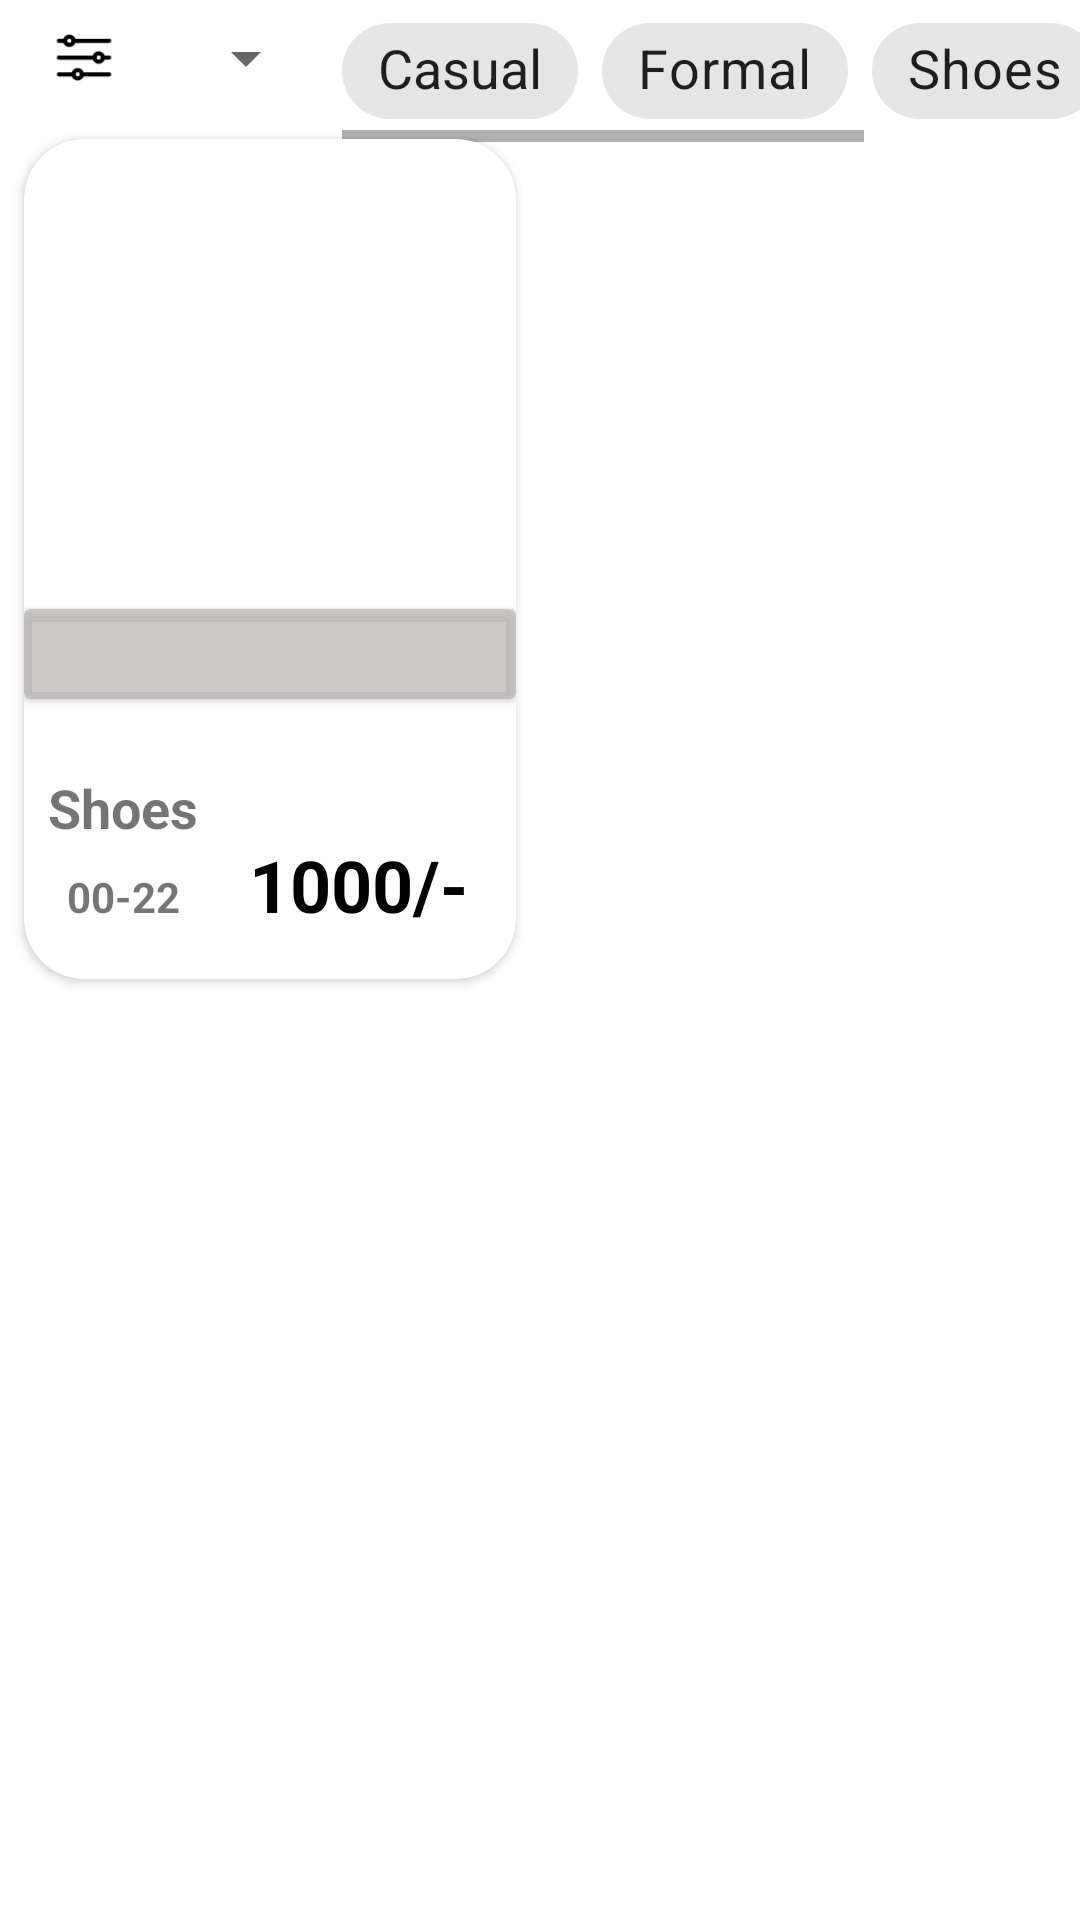

Layout XML and referenced resources for this Android screen:
<!-- AndroidManifest.xml: application theme Theme.Pk_Discount -->
<!-- res/layout/fragment_frag_tre1.xml -->
<?xml version="1.0" encoding="utf-8"?>
<androidx.constraintlayout.widget.ConstraintLayout xmlns:android="http://schemas.android.com/apk/res/android"
    xmlns:tools="http://schemas.android.com/tools"
    android:layout_width="match_parent"
    android:layout_height="match_parent"
    xmlns:app="http://schemas.android.com/apk/res-auto"
    tools:context=".FragTre1">

    <HorizontalScrollView
        android:id="@+id/hori"
        android:layout_width="0dp"
        android:layout_height="wrap_content"
        app:layout_constraintBottom_toTopOf="@+id/scrollView2"
        app:layout_constraintEnd_toEndOf="parent"
        app:layout_constraintStart_toEndOf="@+id/spinner"
        app:layout_constraintTop_toTopOf="parent">

        <com.google.android.material.chip.ChipGroup
            android:id="@+id/chipGroup"
            android:layout_width="wrap_content"
            android:layout_height="match_parent"
            android:layout_marginTop="8dp"
            android:layout_marginEnd="8dp"
            app:singleLine="true"
            app:singleSelection="true">

            <com.google.android.material.chip.Chip
                android:id="@+id/chip1"
                android:layout_width="wrap_content"
                android:layout_height="wrap_content"
                android:text="Casual"
                android:textAlignment="center"
                android:textAppearance="@style/TextAppearance.AppCompat.Large"
                android:textSize="18sp"
                android:textStyle="bold" />

            <com.google.android.material.chip.Chip
                android:id="@+id/chip2"
                android:layout_width="wrap_content"
                android:layout_height="wrap_content"
                android:text="Formal"
                android:textAllCaps="false"
                android:textSize="18sp"
                android:textStyle="bold"
                app:checkedIconVisible="true"
                app:chipIconVisible="false" />

            <com.google.android.material.chip.Chip
                android:id="@+id/chip3"
                android:layout_width="wrap_content"
                android:layout_height="wrap_content"
                android:text="Shoes"
                android:textAllCaps="false"
                android:textSize="18sp"
                android:textStyle="bold"
                app:checkedIconVisible="true"
                app:chipIconVisible="false" />

            <com.google.android.material.chip.Chip
                android:id="@+id/chip4"
                android:layout_width="wrap_content"
                android:layout_height="wrap_content"
                android:text="Clothes"
                android:textAllCaps="false"
                android:textSize="18sp"
                android:textStyle="bold"
                app:checkedIconVisible="true"
                app:chipIconVisible="false" />


        </com.google.android.material.chip.ChipGroup>
    </HorizontalScrollView>

    <ImageView
        android:id="@+id/filter_ly"
        android:layout_width="wrap_content"
        android:layout_height="0dp"
        android:layout_marginStart="8dp"
        android:layout_marginTop="8dp"
        android:layout_marginEnd="8dp"
        android:layout_marginBottom="8dp"
        app:layout_constraintBottom_toTopOf="@+id/guideline3"
        app:layout_constraintEnd_toStartOf="@+id/spinner"
        app:layout_constraintHorizontal_bias="0.6"
        app:layout_constraintStart_toStartOf="parent"
        app:layout_constraintTop_toTopOf="parent"
        app:srcCompat="@drawable/filters" />

    <ScrollView
        android:id="@+id/scrollView2"
        android:layout_width="match_parent"
        android:layout_height="0dp"
        app:layout_constraintBottom_toBottomOf="parent"
        app:layout_constraintEnd_toEndOf="parent"
        app:layout_constraintStart_toStartOf="parent"
        app:layout_constraintTop_toTopOf="@+id/guideline3">

        <androidx.constraintlayout.widget.ConstraintLayout
            android:layout_width="match_parent"
            android:layout_height="wrap_content">

            <androidx.cardview.widget.CardView
                android:id="@+id/tre1"
                android:layout_width="0dp"
                android:layout_height="280dp"
                android:layout_marginStart="8dp"
                android:layout_marginTop="8dp"
                android:layout_marginEnd="8dp"
                android:layout_marginBottom="8dp"
                android:background="#F5F5F5"
                app:cardCornerRadius="20dp"
                app:layout_constraintBottom_toBottomOf="parent"
                app:layout_constraintEnd_toStartOf="@+id/guideline5"
                app:layout_constraintStart_toStartOf="parent"
                app:layout_constraintTop_toTopOf="parent">

                <androidx.constraintlayout.widget.ConstraintLayout
                    android:layout_width="match_parent"
                    android:layout_height="match_parent">

                    <ImageView
                        android:id="@+id/imageView"
                        android:layout_width="0dp"
                        android:layout_height="0dp"
                        android:scaleType="centerCrop"
                        app:layout_constraintBottom_toTopOf="@id/guideline6"
                        app:layout_constraintEnd_toEndOf="parent"
                        app:layout_constraintStart_toStartOf="parent"
                        app:layout_constraintTop_toTopOf="parent"
                        app:srcCompat="@drawable/jdot" />

                    <TextView
                        android:id="@+id/textView6"
                        android:layout_width="wrap_content"
                        android:layout_height="wrap_content"
                        android:layout_marginStart="8dp"
                        android:layout_marginTop="24dp"
                        android:text="Shoes"
                        android:textAlignment="center"
                        android:textSize="18sp"
                        android:textStyle="bold"
                        app:layout_constraintStart_toStartOf="parent"
                        app:layout_constraintTop_toTopOf="@+id/guideline6" />

                    <TextView
                        android:id="@+id/textView7"
                        android:layout_width="wrap_content"
                        android:layout_height="wrap_content"
                        android:layout_marginTop="8dp"
                        android:text="00-22"
                        android:textAlignment="center"
                        android:textSize="14sp"
                        android:textStyle="bold"
                        app:layout_constraintEnd_toEndOf="@+id/textView6"
                        app:layout_constraintStart_toStartOf="@+id/textView6"
                        app:layout_constraintTop_toBottomOf="@+id/textView6" />

                    <TextView
                        android:id="@+id/textView8"
                        android:layout_width="wrap_content"
                        android:layout_height="wrap_content"
                        android:layout_marginEnd="16dp"
                        android:text="1000/-"
                        android:textAlignment="center"
                        android:textColor="#000000"
                        android:textSize="24sp"
                        android:textStyle="bold"
                        app:layout_constraintBottom_toBottomOf="@+id/textView7"
                        app:layout_constraintEnd_toEndOf="parent"
                        app:layout_constraintTop_toBottomOf="@+id/textView6" />

                    <androidx.cardview.widget.CardView
                        android:id="@+id/ratings"
                        android:layout_width="match_parent"
                        android:layout_height="30dp"
                        app:cardBackgroundColor="#B3B8B1B1"
                        app:layout_constraintBottom_toTopOf="@id/guideline6"
                        app:layout_constraintEnd_toEndOf="parent"
                        app:layout_constraintHorizontal_bias="0.0"
                        app:layout_constraintStart_toStartOf="parent" />

                    <androidx.constraintlayout.widget.Guideline
                        android:id="@+id/guideline6"
                        android:layout_width="wrap_content"
                        android:layout_height="wrap_content"
                        android:orientation="horizontal"
                        app:layout_constraintGuide_percent="0.6666667" />

                </androidx.constraintlayout.widget.ConstraintLayout>
            </androidx.cardview.widget.CardView>

            <androidx.constraintlayout.widget.Guideline
                android:id="@+id/guideline5"
                android:layout_width="wrap_content"
                android:layout_height="wrap_content"
                android:orientation="vertical"
                app:layout_constraintGuide_percent=".5" />

        </androidx.constraintlayout.widget.ConstraintLayout>
    </ScrollView>

    <Spinner
        android:id="@+id/spinner"
        android:layout_width="wrap_content"
        android:layout_height="wrap_content"
        android:layout_marginTop="8dp"
        android:layout_marginEnd="8dp"
        android:layout_marginBottom="8dp"
        android:dropDownWidth="match_parent"
        android:longClickable="true"
        android:minWidth="50dp"
        android:spinnerMode="dialog"
        app:layout_constraintBottom_toTopOf="@+id/scrollView2"
        app:layout_constraintEnd_toStartOf="@id/hori"
        app:layout_constraintStart_toEndOf="@+id/filter_ly"
        app:layout_constraintTop_toTopOf="parent" />

    <androidx.constraintlayout.widget.Guideline
        android:id="@+id/guideline3"
        android:layout_width="wrap_content"
        android:layout_height="wrap_content"
        android:orientation="horizontal"
        app:layout_constraintGuide_percent="0.06" />



</androidx.constraintlayout.widget.ConstraintLayout>
<!-- resources referenced by this layout -->
<resources>
  <!-- drawable filters (drawable) -->
  <vector android:height="40dp" android:viewportHeight="32"
      android:viewportWidth="32" android:width="40dp" xmlns:android="http://schemas.android.com/apk/res/android">
      <path android:fillColor="#FF000000" android:pathData="M28,9H11a1,1 0,0 1,0 -2H28a1,1 0,0 1,0 2Z"/>
      <path android:fillColor="#FF000000" android:pathData="M7,9H4A1,1 0,0 1,4 7H7A1,1 0,0 1,7 9Z"/>
      <path android:fillColor="#FF000000" android:pathData="M21,17H4a1,1 0,0 1,0 -2H21a1,1 0,0 1,0 2Z"/>
      <path android:fillColor="#FF000000" android:pathData="M11,25H4a1,1 0,0 1,0 -2h7a1,1 0,0 1,0 2Z"/>
      <path android:fillColor="#FF000000" android:pathData="M9,11a3,3 0,1 1,3 -3A3,3 0,0 1,9 11ZM9,7a1,1 0,1 0,1 1A1,1 0,0 0,9 7Z"/>
      <path android:fillColor="#FF000000" android:pathData="M23,19a3,3 0,1 1,3 -3A3,3 0,0 1,23 19ZM23,15a1,1 0,1 0,1 1A1,1 0,0 0,23 15Z"/>
      <path android:fillColor="#FF000000" android:pathData="M13,27a3,3 0,1 1,3 -3A3,3 0,0 1,13 27ZM13,23a1,1 0,1 0,1 1A1,1 0,0 0,13 23Z"/>
      <path android:fillColor="#FF000000" android:pathData="M28,17H25a1,1 0,0 1,0 -2h3a1,1 0,0 1,0 2Z"/>
      <path android:fillColor="#FF000000" android:pathData="M28,25H15a1,1 0,0 1,0 -2H28a1,1 0,0 1,0 2Z"/>
  </vector>
  <style name="Theme.Pk_Discount" parent="Theme.MaterialComponents.DayNight.DarkActionBar">
          
  
      </style>
</resources>
